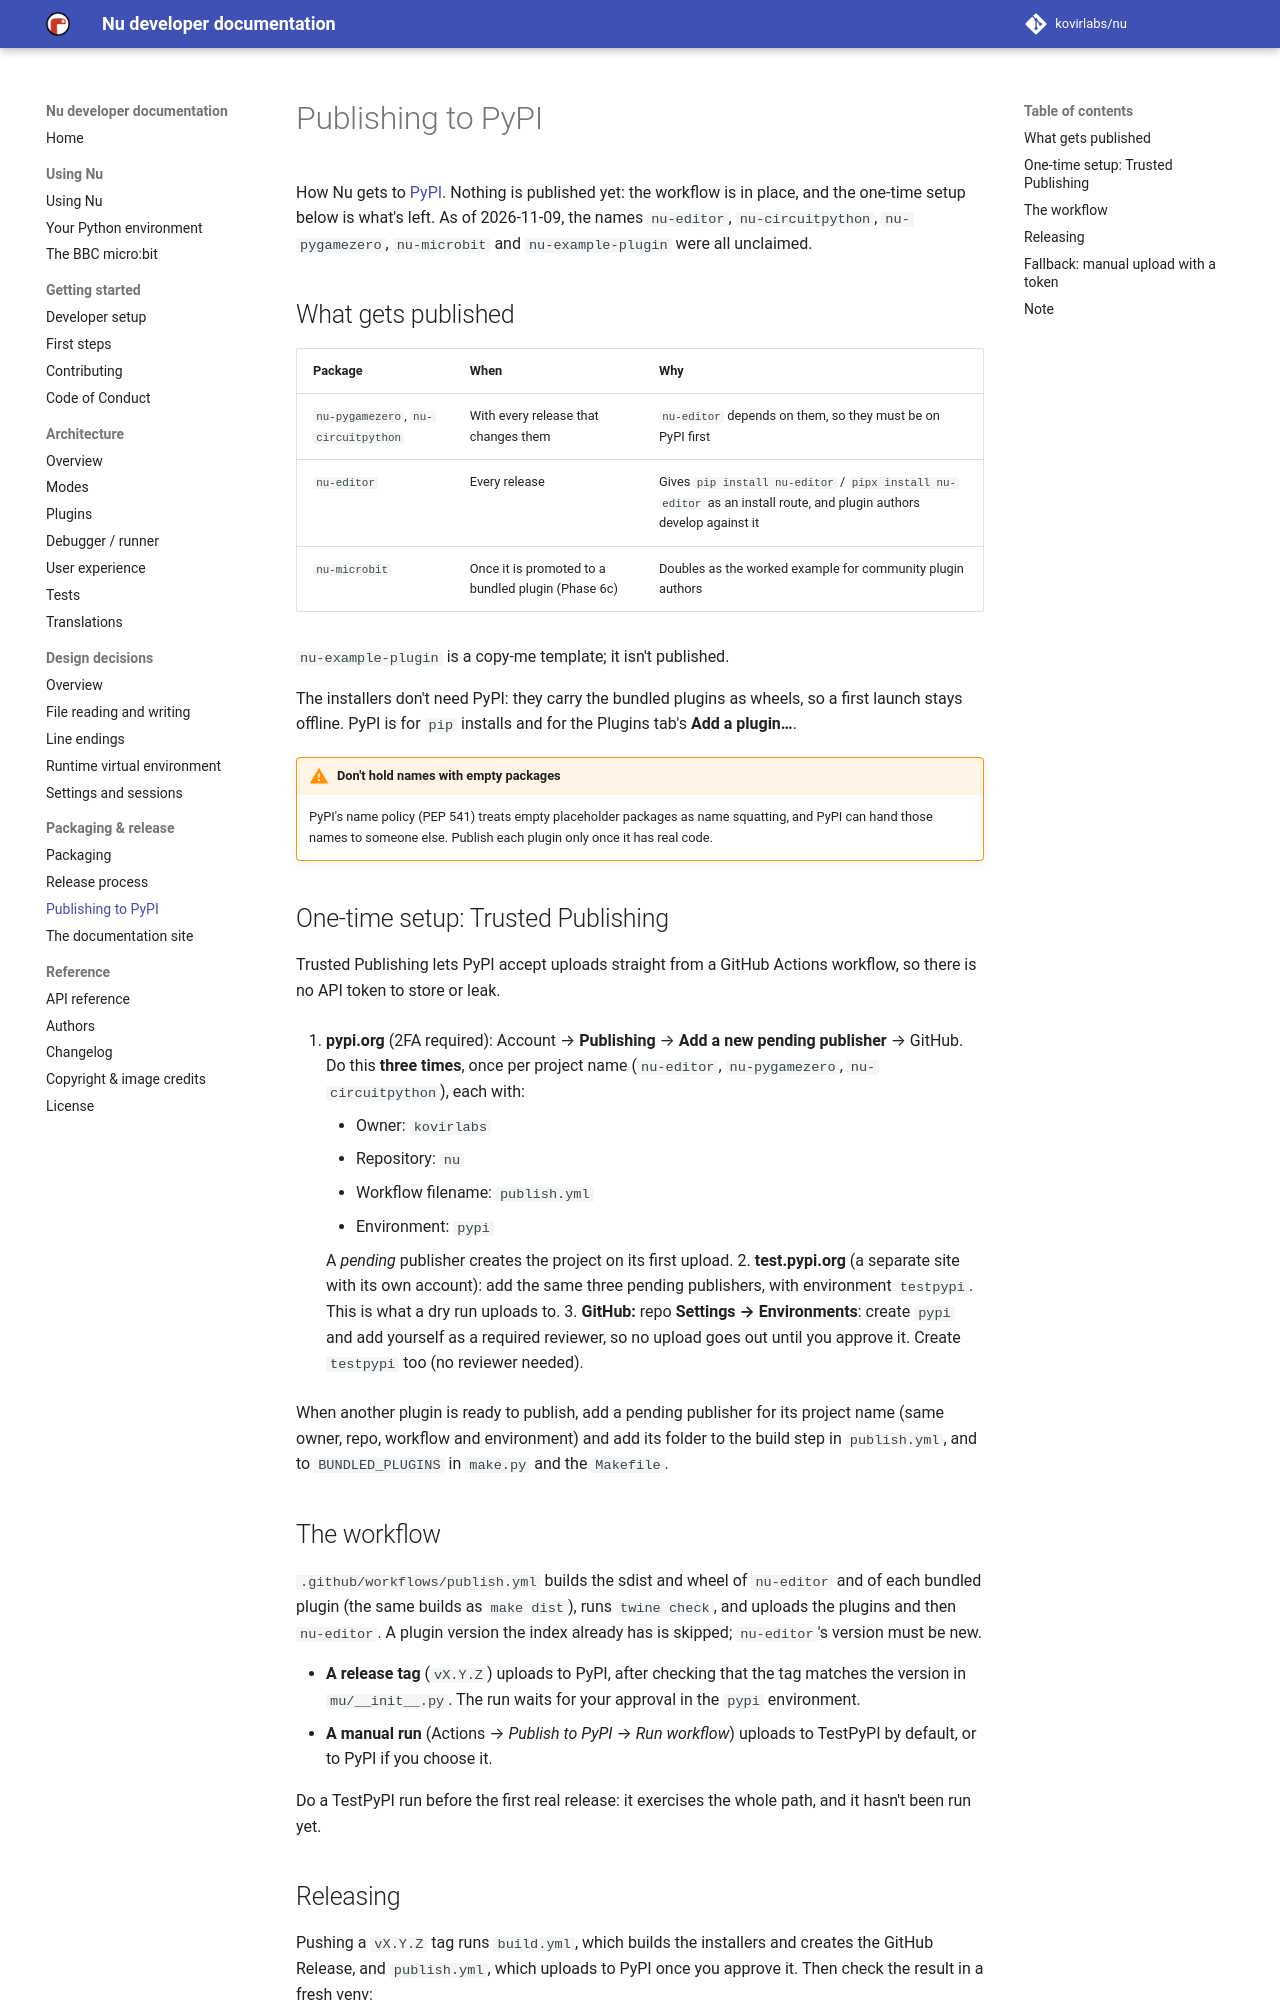

repository: kovirlabs/nu · page: pypi/index.html · generator: mkdocs

# Publishing to PyPI

How Nu gets to [PyPI](https://pypi.org). Nothing is published yet: the
workflow is in place, and the one-time setup below is what's left. As of
2026-11-09, the names `nu-editor`, `nu-circuitpython`, `nu-pygamezero`,
`nu-microbit` and `nu-example-plugin` were all unclaimed.

## What gets published

| Package | When | Why |
|---|---|---|
| `nu-pygamezero`, `nu-circuitpython` | With every release that changes them | `nu-editor` depends on them, so they must be on PyPI first |
| `nu-editor` | Every release | Gives `pip install nu-editor` / `pipx install nu-editor` as an install route, and plugin authors develop against it |
| `nu-microbit` | Once it is promoted to a bundled plugin (Phase 6c) | Doubles as the worked example for community plugin authors |

`nu-example-plugin` is a copy-me template; it isn't published.

The installers don't need PyPI: they carry the bundled plugins as wheels, so a
first launch stays offline. PyPI is for `pip` installs and for the Plugins
tab's **Add a plugin…**.

!!! warning "Don't hold names with empty packages"
    PyPI's name policy (PEP 541) treats empty placeholder packages as name
    squatting, and PyPI can hand those names to someone else. Publish each
    plugin only once it has real code.

## One-time setup: Trusted Publishing

Trusted Publishing lets PyPI accept uploads straight from a GitHub Actions
workflow, so there is no API token to store or leak.

1. **pypi.org** (2FA required): Account → **Publishing** → **Add a new pending
   publisher** → GitHub. Do this **three times**, once per project name
   (`nu-editor`, `nu-pygamezero`, `nu-circuitpython`), each with:
    - Owner: `kovirlabs`
    - Repository: `nu`
    - Workflow filename: `publish.yml`
    - Environment: `pypi`

    A *pending* publisher creates the project on its first upload.
2. **test.pypi.org** (a separate site with its own account): add the same
   three pending publishers, with environment `testpypi`. This is what a dry
   run uploads to.
3. **GitHub:** repo **Settings → Environments**: create `pypi` and add
   yourself as a required reviewer, so no upload goes out until you approve
   it. Create `testpypi` too (no reviewer needed).

When another plugin is ready to publish, add a pending publisher for its
project name (same owner, repo, workflow and environment) and add its folder
to the build step in `publish.yml`, and to `BUNDLED_PLUGINS` in `make.py` and
the `Makefile`.

## The workflow

`.github/workflows/publish.yml` builds the sdist and wheel of `nu-editor` and
of each bundled plugin (the same builds as `make dist`), runs `twine check`,
and uploads the plugins and then `nu-editor`. A plugin version the index
already has is skipped; `nu-editor`'s version must be new.

- **A release tag** (`vX.Y.Z`) uploads to PyPI, after checking that the tag
  matches the version in `mu/__init__.py`. The run waits for your approval in
  the `pypi` environment.
- **A manual run** (Actions → *Publish to PyPI* → *Run workflow*) uploads to
  TestPyPI by default, or to PyPI if you choose it.

Do a TestPyPI run before the first real release: it exercises the whole path,
and it hasn't been run yet.
